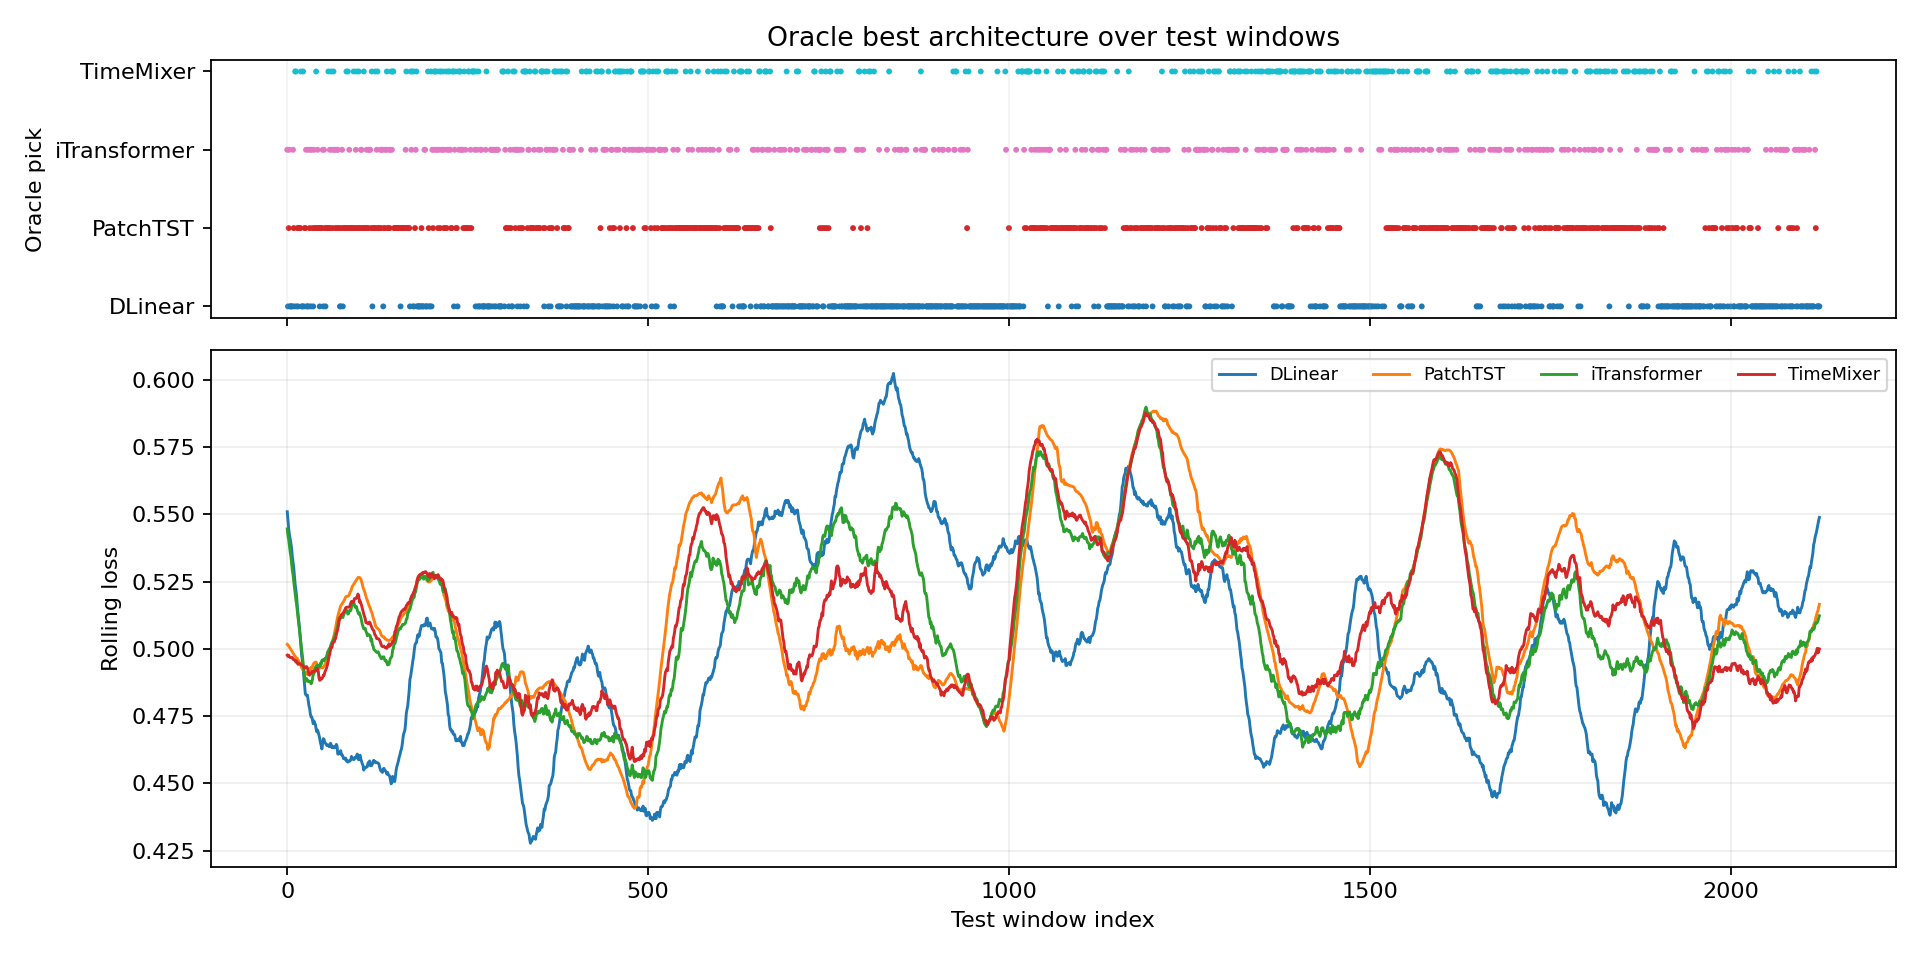

Source data for this figure (header and first rows):
window_index, best_model, best_loss, second_model, second_loss, margin_vs_second, best_single_model, best_single_loss, oracle_gain_vs_best_single
0, iTransformer, 0.6042, DLinear, 0.5938, 0.01042, TimeMixer, 0.4896, 0.1146
1, DLinear, 0.5521, TimeMixer, 0.4896, 0.0625, TimeMixer, 0.4896, 0.0625
2, PatchTST, 0.5208, TimeMixer, 0.4896, 0.03125, TimeMixer, 0.4896, 0.03125
3, iTransformer, 0.5312, TimeMixer, 0.5208, 0.01042, TimeMixer, 0.5208, 0.01042
4, DLinear, 0.5833, TimeMixer, 0.5417, 0.04167, TimeMixer, 0.5417, 0.04167
5, DLinear, 0.5521, TimeMixer, 0.5417, 0.01042, TimeMixer, 0.5417, 0.01042
6, DLinear, 0.5312, TimeMixer, 0.5104, 0.02083, TimeMixer, 0.5104, 0.02083
7, DLinear, 0.5625, PatchTST, 0.5208, 0.04167, TimeMixer, 0.4688, 0.09375
8, iTransformer, 0.5312, DLinear, 0.5208, 0.01042, TimeMixer, 0.5, 0.03125
9, PatchTST, 0.5312, TimeMixer, 0.4792, 0.05208, TimeMixer, 0.4792, 0.05208
10, DLinear, 0.5417, TimeMixer, 0.4896, 0.05208, TimeMixer, 0.4896, 0.05208
11, TimeMixer, 0.5104, DLinear, 0.4896, 0.02083, TimeMixer, 0.5104, 0.0
12, TimeMixer, 0.5104, iTransformer, 0.4896, 0.02083, TimeMixer, 0.5104, 0.0
13, DLinear, 0.5104, TimeMixer, 0.4896, 0.02083, TimeMixer, 0.4896, 0.02083
14, PatchTST, 0.4896, TimeMixer, 0.4792, 0.01042, TimeMixer, 0.4792, 0.01042
15, DLinear, 0.5208, TimeMixer, 0.4896, 0.03125, TimeMixer, 0.4896, 0.03125
16, PatchTST, 0.5312, DLinear, 0.5104, 0.02083, TimeMixer, 0.4479, 0.08333
17, PatchTST, 0.5521, TimeMixer, 0.5208, 0.03125, TimeMixer, 0.5208, 0.03125
18, TimeMixer, 0.5312, PatchTST, 0.5312, 0.0, TimeMixer, 0.5312, 0.0
19, TimeMixer, 0.6146, DLinear, 0.5104, 0.1042, TimeMixer, 0.6146, 0.0
20, DLinear, 0.5729, TimeMixer, 0.5521, 0.02083, TimeMixer, 0.5521, 0.02083
21, DLinear, 0.5521, PatchTST, 0.5, 0.05208, TimeMixer, 0.4688, 0.08333
22, TimeMixer, 0.5208, iTransformer, 0.5, 0.02083, TimeMixer, 0.5208, 0.0
23, PatchTST, 0.5, DLinear, 0.5, 0.0, TimeMixer, 0.4896, 0.01042
24, PatchTST, 0.5104, TimeMixer, 0.4896, 0.02083, TimeMixer, 0.4896, 0.02083
25, PatchTST, 0.5, iTransformer, 0.4792, 0.02083, TimeMixer, 0.4688, 0.03125
26, iTransformer, 0.5312, TimeMixer, 0.5104, 0.02083, TimeMixer, 0.5104, 0.02083
27, iTransformer, 0.4896, PatchTST, 0.4896, 0.0, TimeMixer, 0.4583, 0.03125
28, DLinear, 0.5208, iTransformer, 0.5, 0.02083, TimeMixer, 0.4792, 0.04167
29, iTransformer, 0.5208, DLinear, 0.5104, 0.01042, TimeMixer, 0.4896, 0.03125
30, DLinear, 0.5, TimeMixer, 0.4896, 0.01042, TimeMixer, 0.4896, 0.01042
31, TimeMixer, 0.4896, PatchTST, 0.4896, 0.0, TimeMixer, 0.4896, 0.0
32, iTransformer, 0.5208, PatchTST, 0.4896, 0.03125, TimeMixer, 0.4583, 0.0625
33, PatchTST, 0.4896, DLinear, 0.4896, 0.0, TimeMixer, 0.4792, 0.01042
34, iTransformer, 0.5, TimeMixer, 0.4896, 0.01042, TimeMixer, 0.4896, 0.01042
35, iTransformer, 0.4896, PatchTST, 0.4896, 0.0, TimeMixer, 0.4792, 0.01042
36, DLinear, 0.5, iTransformer, 0.4896, 0.01042, TimeMixer, 0.4583, 0.04167
37, iTransformer, 0.5208, TimeMixer, 0.5104, 0.01042, TimeMixer, 0.5104, 0.01042
38, PatchTST, 0.5, iTransformer, 0.4792, 0.02083, TimeMixer, 0.4479, 0.05208
39, PatchTST, 0.4896, iTransformer, 0.4792, 0.01042, TimeMixer, 0.4688, 0.02083
40, TimeMixer, 0.5104, iTransformer, 0.5, 0.01042, TimeMixer, 0.5104, 0.0
41, TimeMixer, 0.4792, iTransformer, 0.4792, 0.0, TimeMixer, 0.4792, 0.0
42, iTransformer, 0.5, TimeMixer, 0.4896, 0.01042, TimeMixer, 0.4896, 0.01042
43, TimeMixer, 0.4792, iTransformer, 0.4792, 0.0, TimeMixer, 0.4792, 0.0
44, TimeMixer, 0.4792, iTransformer, 0.4792, 0.0, TimeMixer, 0.4792, 0.0
45, DLinear, 0.5104, iTransformer, 0.5, 0.01042, TimeMixer, 0.4896, 0.02083
46, PatchTST, 0.4896, iTransformer, 0.4688, 0.02083, TimeMixer, 0.4583, 0.03125
47, PatchTST, 0.4896, TimeMixer, 0.4792, 0.01042, TimeMixer, 0.4792, 0.01042
48, iTransformer, 0.4896, PatchTST, 0.4896, 0.0, TimeMixer, 0.4688, 0.02083
49, iTransformer, 0.5104, TimeMixer, 0.5, 0.01042, TimeMixer, 0.5, 0.01042
50, DLinear, 0.5208, TimeMixer, 0.5104, 0.01042, TimeMixer, 0.5104, 0.01042
51, iTransformer, 0.5, TimeMixer, 0.4896, 0.01042, TimeMixer, 0.4896, 0.01042
52, TimeMixer, 0.4896, iTransformer, 0.4896, 0.0, TimeMixer, 0.4896, 0.0
53, TimeMixer, 0.4896, iTransformer, 0.4896, 0.0, TimeMixer, 0.4896, 0.0
54, TimeMixer, 0.4896, iTransformer, 0.4896, 0.0, TimeMixer, 0.4896, 0.0
55, TimeMixer, 0.4896, PatchTST, 0.4896, 0.0, TimeMixer, 0.4896, 0.0
56, TimeMixer, 0.4896, iTransformer, 0.4896, 0.0, TimeMixer, 0.4896, 0.0
57, TimeMixer, 0.5104, PatchTST, 0.5, 0.01042, TimeMixer, 0.5104, 0.0
58, TimeMixer, 0.5104, iTransformer, 0.5104, 0.0, TimeMixer, 0.5104, 0.0
59, iTransformer, 0.5312, PatchTST, 0.5104, 0.02083, TimeMixer, 0.5, 0.03125
... 2,064 more rows
